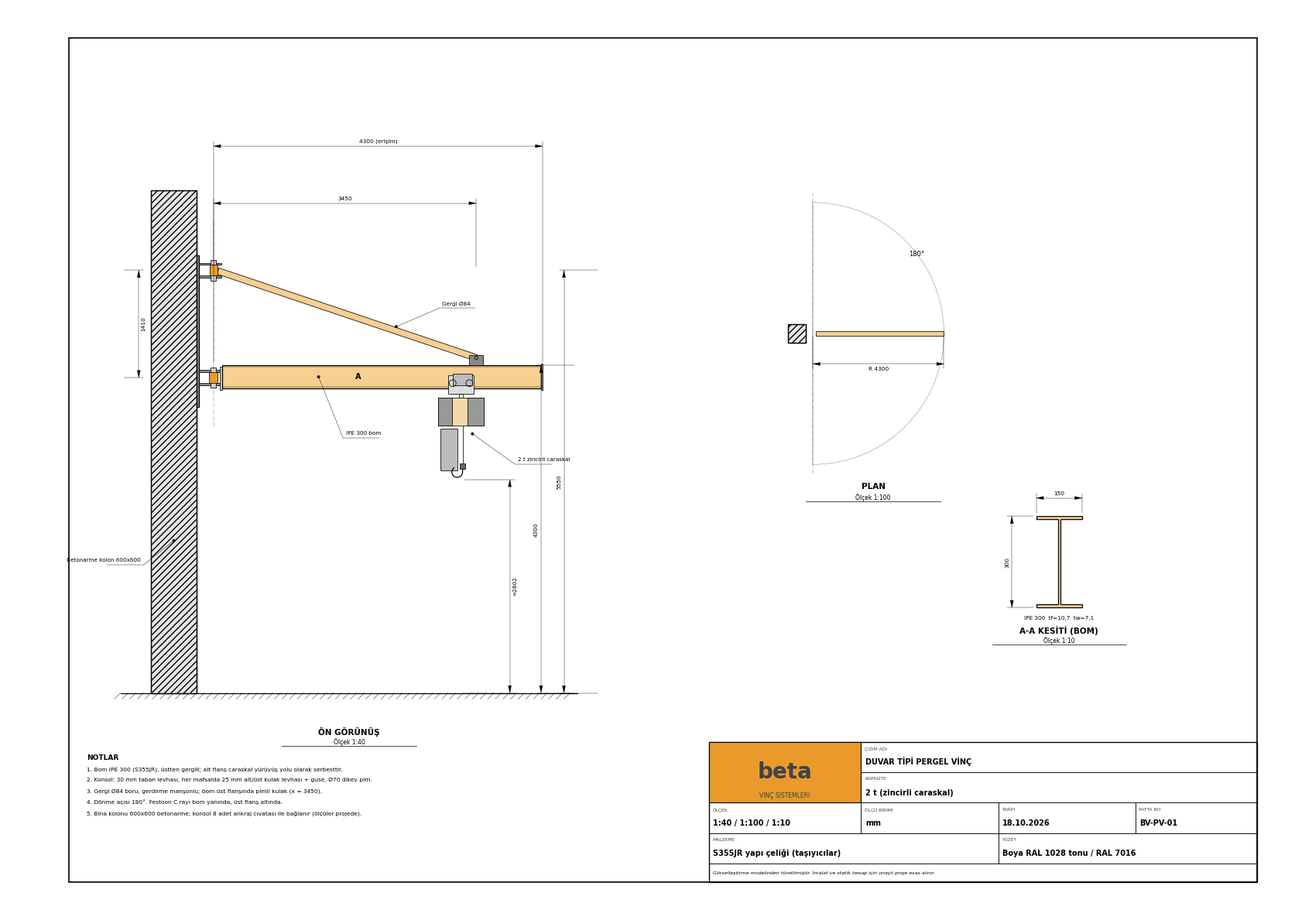
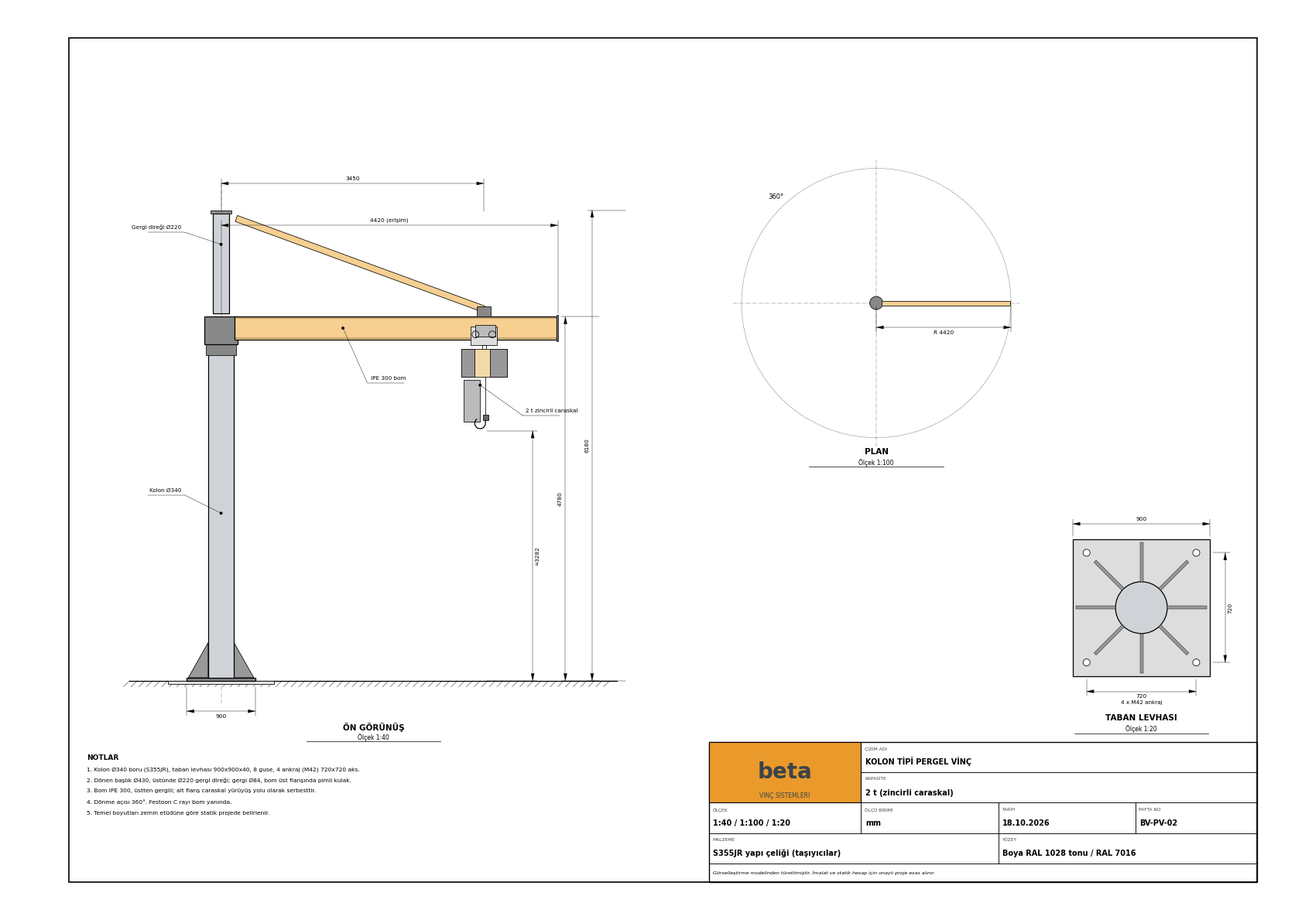
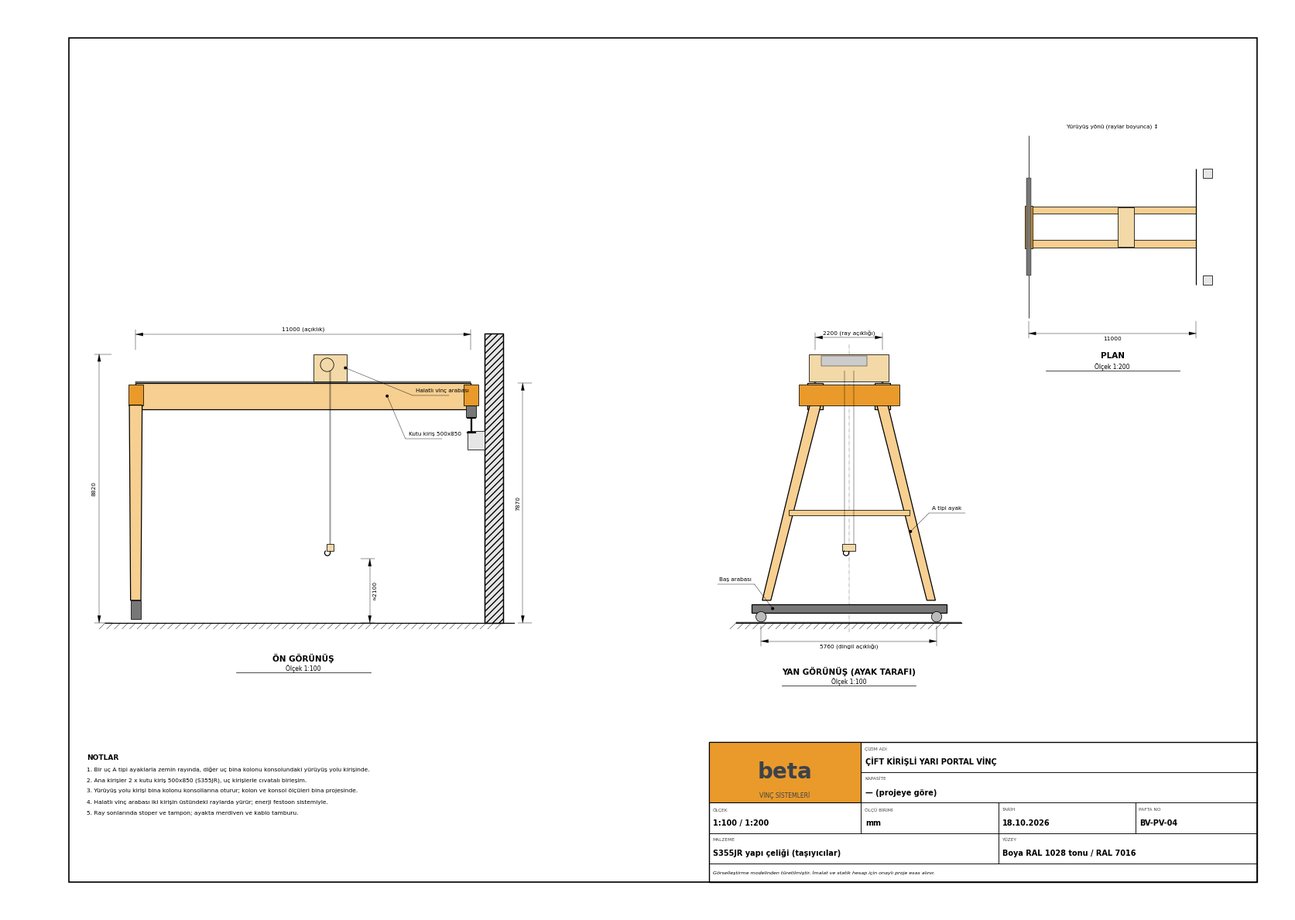
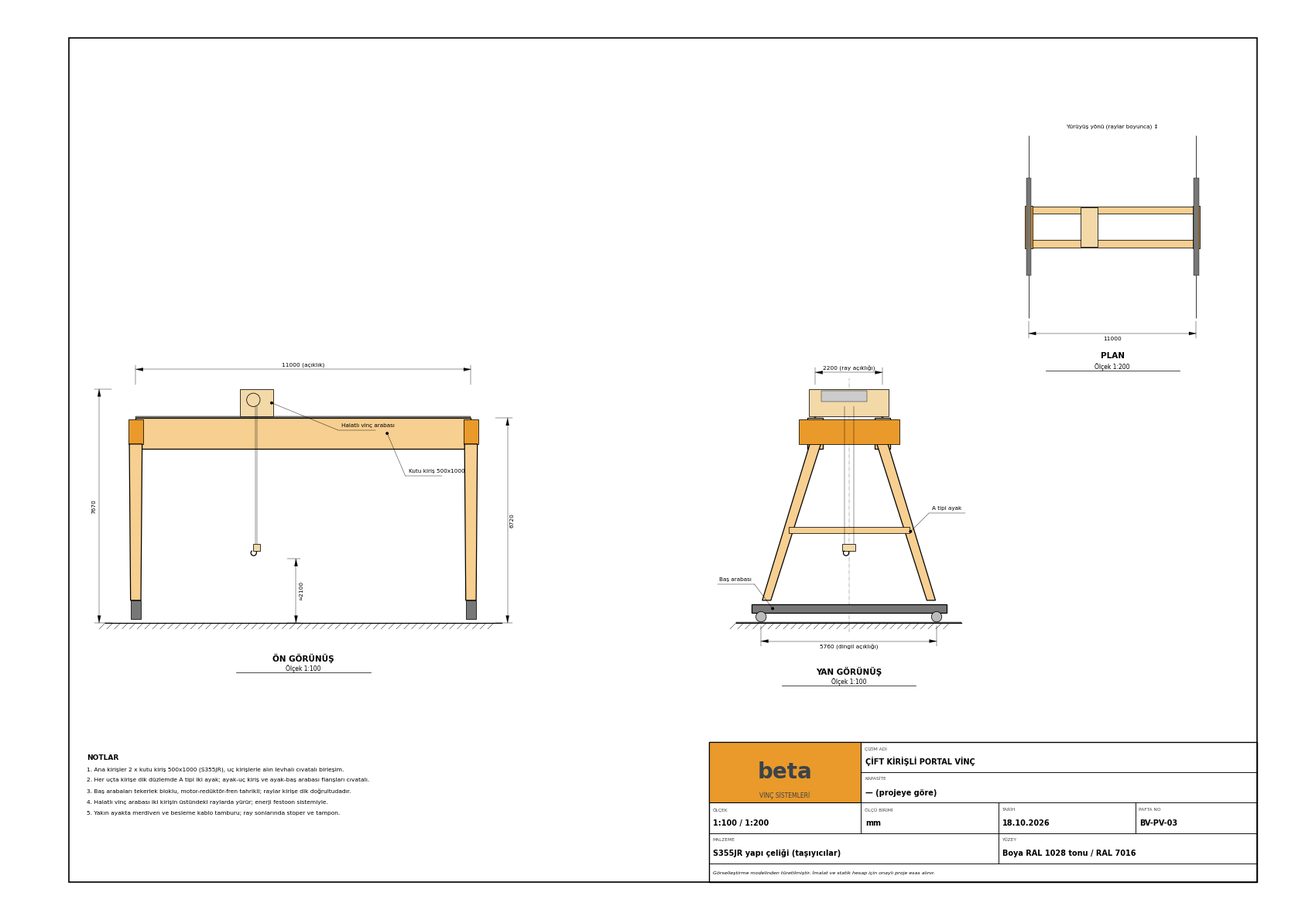

Here is the Python script that generated these plots, in order:
"""
Beta Vinç - portal ve pergel vinç teknik resimleri (A3 pafta, mm).

Ölçüler render_vincler.py'deki 3B görselleştirme modelinden alınmıştır.

Kullanım:
    python teknik_resim.py <cikti_klasoru>
"""
import math
import os
import sys

import matplotlib

matplotlib.use("Agg")
import matplotlib.pyplot as plt  # noqa: E402
from matplotlib.backends.backend_pdf import PdfPages  # noqa: E402
from matplotlib.patches import Arc, Circle, Polygon, Rectangle  # noqa: E402

plt.rcParams["font.family"] = "DejaVu Sans"

A3 = (420.0, 297.0)
KALIN, ORTA, INCE = 0.9, 0.55, 0.3  # çizgi kalınlıkları (pt)
TURUNCU = "#E99A2A"
ANTRASIT = "#3C424B"
TARIH = "18.10.2026"


# ---------------------------------------------------------------- pafta
class Pafta:
    def __init__(self, baslik, no, olcek_notu, kapasite, notlar):
        self.fig = plt.figure(figsize=(A3[0] / 25.4, A3[1] / 25.4))
        self.ax = ax = self.fig.add_axes([0, 0, 1, 1])
        ax.set_xlim(0, A3[0])
        ax.set_ylim(0, A3[1])
        ax.set_aspect("equal")
        ax.axis("off")
        # çerçeve (ISO 5457: 20 mm sol cilt payı, 10 mm diğerleri)
        ax.add_patch(Rectangle((20, 10), A3[0] - 30, A3[1] - 20, fill=False, lw=1.2, ec="k"))
        self.baslik_kutusu(baslik, no, olcek_notu, kapasite)
        self.notlar(notlar)

    def baslik_kutusu(self, baslik, no, olcek, kapasite):
        ax = self.ax
        x0, y0, w, h = A3[0] - 10 - 180, 10, 180, 46
        ax.add_patch(Rectangle((x0, y0), w, h, fill=False, lw=1.0, ec="k"))
        # logo alanı
        ax.add_patch(Rectangle((x0, y0 + 26), 50, 20, fc=TURUNCU, ec="k", lw=0.8))
        ax.text(x0 + 25, y0 + 36, "beta", ha="center", va="center", fontsize=20, weight="bold", color=ANTRASIT)
        ax.text(x0 + 25, y0 + 28.5, "VİNÇ SİSTEMLERİ", ha="center", va="center", fontsize=5.5, color=ANTRASIT)
        satirlar = [
            ((x0 + 50, y0 + 36, 130, 10), "ÇİZİM ADI", baslik),
            ((x0 + 50, y0 + 26, 130, 10), "KAPASİTE", kapasite),
            ((x0, y0 + 16, 50, 10), "ÖLÇEK", olcek),
            ((x0 + 50, y0 + 16, 45, 10), "ÖLÇÜ BİRİMİ", "mm"),
            ((x0 + 95, y0 + 16, 45, 10), "TARİH", TARIH),
            ((x0 + 140, y0 + 16, 40, 10), "PAFTA NO", no),
            ((x0, y0 + 6, 95, 10), "MALZEME", "S355JR yapı çeliği (taşıyıcılar)"),
            ((x0 + 95, y0 + 6, 85, 10), "YÜZEY", "Boya RAL 1028 tonu / RAL 7016"),
        ]
        for (x, y, ww, hh), et, deger in satirlar:
            ax.add_patch(Rectangle((x, y), ww, hh, fill=False, lw=0.5, ec="k"))
            ax.text(x + 1.2, y + hh - 1.6, et, fontsize=4.2, va="top", color="#444")
            ax.text(x + 1.5, y + 2.0, deger, fontsize=7 if len(deger) < 34 else 6, va="bottom", weight="bold")
        ax.add_patch(Rectangle((x0, y0), w, 6, fill=False, lw=0.5, ec="k"))
        ax.text(x0 + 1.5, y0 + 3, "Görselleştirme modelinden türetilmiştir. İmalat ve statik hesap için onaylı proje esas alınır.",
                fontsize=4.6, va="center", style="italic")

    def notlar(self, notlar):
        ax = self.ax
        x, y = 26, 52
        ax.text(x, y, "NOTLAR", fontsize=6.5, weight="bold", va="top")
        for i, n in enumerate(notlar):
            ax.text(x, y - 4.2 - i * 3.6, f"{i + 1}. {n}", fontsize=5.4, va="top")

    def kaydet(self, pdf, png):
        self.fig.savefig(png, dpi=200)
        pdf.savefig(self.fig)
        plt.close(self.fig)


class Gorunus:
    """Pafta üzerinde bir görünüş: dünya (m) -> kağıt (mm)."""

    def __init__(self, pafta, ox, oy, olcek, ad):
        self.ax = pafta.ax
        self.ox, self.oy = ox, oy
        self.k = 1000.0 / olcek  # 1 m kaç mm
        self.ad = ad

    def p(self, x, y):
        return (self.ox + x * self.k, self.oy + y * self.k)

    def cizgi(self, pts, lw=KALIN, ls="-", c="k", z=3):
        xs, ys = zip(*[self.p(*q) for q in pts])
        self.ax.plot(xs, ys, lw=lw, ls=ls, color=c, zorder=z, solid_capstyle="butt")

    def eksen(self, pts):
        self.cizgi(pts, lw=INCE, ls=(0, (12, 3, 2, 3)), c="#555", z=2)

    def gizli(self, pts):
        self.cizgi(pts, lw=INCE, ls=(0, (4, 2)), c="#333", z=2)

    def dik(self, x0, y0, x1, y1, fc="none", lw=KALIN, z=3, hatch=None):
        a, b = self.p(x0, y0), self.p(x1, y1)
        self.ax.add_patch(Rectangle((min(a[0], b[0]), min(a[1], b[1])), abs(b[0] - a[0]), abs(b[1] - a[1]),
                                    fc=fc, ec="k", lw=lw, zorder=z, hatch=hatch))

    def cokgen(self, pts, fc="none", lw=KALIN, z=3):
        self.ax.add_patch(Polygon([self.p(*q) for q in pts], closed=True, fc=fc, ec="k", lw=lw, zorder=z))

    def daire(self, x, y, r, fc="none", lw=KALIN, z=3):
        cx, cy = self.p(x, y)
        self.ax.add_patch(Circle((cx, cy), r * self.k, fc=fc, ec="k", lw=lw, zorder=z))

    def yay(self, x, y, r, a0, a1, ls="--"):
        cx, cy = self.p(x, y)
        self.ax.add_patch(Arc((cx, cy), 2 * r * self.k, 2 * r * self.k, theta1=a0, theta2=a1,
                              lw=INCE, ls=ls, color="#333", zorder=2))

    def yazi(self, x, y, t, fs=5.5, ha="center", va="center", rot=0, w="normal"):
        px, py = self.p(x, y)
        self.ax.text(px, py, t, fontsize=fs, ha=ha, va=va, rotation=rot, weight=w, zorder=6)

    def baslik(self, x, y, olcek_yazi):
        px, py = self.p(x, y)
        self.ax.text(px, py, self.ad, fontsize=7.5, weight="bold", ha="center", va="top")
        self.ax.text(px, py - 3.6, olcek_yazi, fontsize=5.5, ha="center", va="top")
        self.ax.plot([px - 22, px + 22], [py - 6.2, py - 6.2], lw=0.5, color="k")

    def zemin(self, x0, x1, y=0.0):
        a, b = self.p(x0, y), self.p(x1, y)
        self.ax.plot([a[0], b[0]], [a[1], a[1]], lw=KALIN, color="k", zorder=3)
        for i in range(int((b[0] - a[0]) / 2.5)):
            xx = a[0] + i * 2.5
            self.ax.plot([xx, xx - 2], [a[1], a[1] - 2], lw=INCE, color="k", zorder=2)

    # ölçü çizgisi: (x0,y0)-(x1,y1) iki nokta, d: kağıtta mm kaydırma (ölçü çizgisi normal yönde)
    def olcu(self, a, b, d, metin=None, fs=5.3):
        A, B = self.p(*a), self.p(*b)
        dx, dy = B[0] - A[0], B[1] - A[1]
        L = math.hypot(dx, dy)
        ux, uy = dx / L, dy / L
        nx, ny = -uy, ux
        A2 = (A[0] + nx * d, A[1] + ny * d)
        B2 = (B[0] + nx * d, B[1] + ny * d)
        s = 1 if d >= 0 else -1
        for P, Q in ((A, A2), (B, B2)):  # uzatma çizgileri
            self.ax.plot([P[0] + nx * s * 1.0, Q[0] + nx * s * 1.5], [P[1] + ny * s * 1.0, Q[1] + ny * s * 1.5],
                         lw=INCE, color="k", zorder=4)
        self.ax.plot([A2[0], B2[0]], [A2[1], B2[1]], lw=INCE, color="k", zorder=4)
        for P, sg in ((A2, 1), (B2, -1)):  # oklar
            t = 2.4
            w = 0.55
            tip = P
            base = (P[0] + ux * t * sg, P[1] + uy * t * sg)
            self.ax.add_patch(Polygon([tip, (base[0] + nx * w, base[1] + ny * w), (base[0] - nx * w, base[1] - ny * w)],
                                      closed=True, fc="k", ec="k", lw=0.1, zorder=5))
        if metin is None:
            metin = f"{round(math.dist(a, b) * 1000):d}"
        ang = math.degrees(math.atan2(dy, dx))
        if ang > 90 or ang < -90:
            ang += 180
        mx, my = (A2[0] + B2[0]) / 2 + nx * 1.6 * (1 if d >= 0 else -1), (A2[1] + B2[1]) / 2 + ny * 1.6 * (1 if d >= 0 else -1)
        self.ax.text(mx, my, metin, fontsize=fs, ha="center", va="center", rotation=ang, zorder=6,
                     bbox=dict(fc="white", ec="none", pad=0.2))

    def etiket(self, x, y, tx, ty, metin, fs=5.2):
        """Kılavuz çizgili parça etiketi (tx, ty kağıtta mm kaydırma)."""
        P = self.p(x, y)
        Q = (P[0] + tx, P[1] + ty)
        self.ax.plot([P[0], Q[0]], [P[1], Q[1]], lw=INCE, color="k", zorder=5)
        self.ax.add_patch(Circle(P, 0.5, fc="k", zorder=5))
        self.ax.plot([Q[0], Q[0] + (12 if tx >= 0 else -12)], [Q[1], Q[1]], lw=INCE, color="k", zorder=5)
        self.ax.text(Q[0] + (1 if tx >= 0 else -1), Q[1] + 0.8, metin, fontsize=fs, ha="left" if tx >= 0 else "right",
                     va="bottom", zorder=6)


# ---------------------------------------------------------------- ortak çizim parçaları
def ipe_kesit(g, x, y, h, b, tf, tw, fc="none"):
    g.cokgen([(x - b / 2, y), (x + b / 2, y), (x + b / 2, y + tf), (x + tw / 2, y + tf), (x + tw / 2, y + h - tf),
              (x + b / 2, y + h - tf), (x + b / 2, y + h), (x - b / 2, y + h), (x - b / 2, y + h - tf),
              (x - tw / 2, y + h - tf), (x - tw / 2, y + tf), (x - b / 2, y + tf)], fc=fc)


def caraskal(g, x, z_ray, yon=1):
    """Monoray araba + 2 t zincirli caraskal + kanca (yan görünüş, şematik)."""
    g.dik(x - 0.17, z_ray - 0.09, x + 0.17, z_ray + 0.15, fc="#ddd", lw=ORTA)  # yan levha
    g.dik(x - 0.11, z_ray + 0.02, x + 0.15, z_ray + 0.17, fc="#bbb", lw=ORTA)  # "2 ton" kutusu
    for sx in (-0.11, 0.11):
        g.daire(x + sx, z_ray + 0.045, 0.045, lw=ORTA)
    g.dik(x - 0.025, z_ray - 0.15, x + 0.025, z_ray - 0.09, lw=ORTA)  # askı kulağı
    zg = z_ray - 0.15
    g.dik(x - 0.30, zg - 0.36, x + 0.30, zg, fc="#f3d9a8", lw=ORTA)  # caraskal gövdesi
    g.dik(x - 0.30, zg - 0.36, x - 0.12, zg, fc="#999", lw=ORTA)  # motor kapağı
    g.dik(x + 0.08, zg - 0.36, x + 0.30, zg, fc="#999", lw=ORTA)  # elektrik kapağı
    g.dik(x - 0.27, zg - 0.95, x - 0.05, zg - 0.40, fc="#bbb", lw=ORTA)  # zincir torbası
    g.cizgi([(x + 0.02, zg - 0.36), (x + 0.02, zg - 0.86)], lw=ORTA)  # zincir
    g.dik(x - 0.015, zg - 0.93, x + 0.055, zg - 0.86, fc="#666", lw=ORTA)  # kanca bloğu
    kanca_cizimi(g, x + 0.02, zg - 0.93, 0.07)
    return zg - 0.93 - 0.14


def kanca_cizimi(g, x, z, r):
    pts = [(x, z), (x, z - r * 0.6)]
    for i in range(1, 25):
        t = math.radians(-235 * i / 24)
        pts.append((x - r + r * math.cos(t), z - r * 0.6 + r * math.sin(t)))
    g.cizgi(pts, lw=KALIN)


# ---------------------------------------------------------------- paftalar
def duvar_pergel(pdf, klasor):
    P = Pafta("DUVAR TİPİ PERGEL VİNÇ", "BV-PV-01", "1:40 / 1:100 / 1:10", "2 t (zincirli caraskal)", [
        "Bom IPE 300 (S355JR), üstten gergili; alt flanş caraskal yürüyüş yolu olarak serbesttir.",
        "Konsol: 30 mm taban levhası, her mafsalda 25 mm alt/üst kulak levhası + guse, Ø70 dikey pim.",
        "Gergi Ø84 boru, gerdirme manşonlu; bom üst flanşında pimli kulak (x = 3450).",
        "Dönme açısı 180°. Festoon C rayı bom yanında, üst flanş altında.",
        "Bina kolonu 600x600 betonarme; konsol 8 adet ankraj cıvatası ile bağlanır (ölçüler projede).",
    ])
    # ön görünüş 1:50
    g = Gorunus(P, 62, 72, 40, "ÖN GÖRÜNÜŞ")
    XP, zb = 0.22, 4.30
    g.zemin(-1.0, 5.0)
    g.dik(-0.6, 0, 0, 6.6, fc="#e6e6e6")  # betonarme kolon
    g.dik(-0.6, 0, 0, 6.6, fc="none", hatch="////")
    g.dik(0, 3.75, 0.03, 5.75, fc="#888")  # taban levhası
    for z in (4.14, 5.55):
        for sz in (-1, 1):
            g.dik(0.03, z + sz * 0.085 - 0.0125, XP + 0.10, z + sz * 0.085 + 0.0125, fc="#888", lw=ORTA)
        g.dik(XP - 0.035, z - 0.135, XP + 0.035, z + 0.135, fc="#ccc", lw=ORTA)  # pim
    g.eksen([(XP, 3.5), (XP, 6.2)])
    # bom
    ipe_x0, ipe_x1 = XP + 0.11, XP + 4.30
    g.dik(XP + 0.11 - 0.025, zb - 0.32, XP + 0.11, zb - 0.02, fc="#ccc", lw=ORTA)  # alın levhası
    g.dik(XP - 0.058, 4.07, XP + 0.058, 4.21, fc=TURUNCU, lw=ORTA)  # kök göbeği
    g.dik(ipe_x0, zb - 0.30, ipe_x1, zb, fc="#f6cf91")
    g.cizgi([(ipe_x0, zb - 0.022), (ipe_x1, zb - 0.022)], lw=INCE)
    g.cizgi([(ipe_x0, zb - 0.278), (ipe_x1, zb - 0.278)], lw=INCE)
    g.dik(ipe_x1, zb - 0.32, ipe_x1 + 0.02, zb + 0.02, fc="#888", lw=ORTA)
    # gergi
    p0, p1 = (XP + 0.06, 5.54), (XP + 3.45, zb + 0.10)
    ang = math.atan2(p1[1] - p0[1], p1[0] - p0[0])
    nx, ny = -math.sin(ang) * 0.042, math.cos(ang) * 0.042
    g.cokgen([(p0[0] + nx, p0[1] + ny), (p1[0] + nx, p1[1] + ny), (p1[0] - nx, p1[1] - ny), (p0[0] - nx, p0[1] - ny)],
             fc="#f6cf91", lw=ORTA)
    g.dik(XP - 0.05, 5.48, XP + 0.05, 5.62, fc=TURUNCU, lw=ORTA)
    g.dik(XP + 3.36, zb, XP + 3.54, zb + 0.14, fc="#888", lw=ORTA)
    g.daire(XP + 3.45, zb + 0.10, 0.022, lw=ORTA)
    # caraskal
    kanca = caraskal(g, XP + 3.25, zb - 0.30 + 0.022)
    # ölçüler
    g.olcu((XP, zb), (ipe_x1 + 0.02, zb), 72, "4300 (erişim)")
    g.olcu((XP, 5.55), (XP + 3.45, 5.55), 22, "3450")
    g.olcu((5.0, 0), (5.0, zb), 12)
    g.olcu((5.3, 0), (5.3, 5.55), 12)
    g.olcu((-1.0, 4.14), (-1.0, 5.55), -6, "1410")
    g.olcu((XP + 3.25, 0), (XP + 3.25, kanca), -16, f"≈{round(kanca * 1000)}")
    g.etiket(1.6, zb - 0.15, 8, -20, "IPE 300 bom")
    g.etiket(XP + 2.4, 4.81, 14, 6, "Gergi Ø84")
    g.etiket(-0.3, 2.0, -10, -8, "Betonarme kolon 600x600")
    g.etiket(XP + 3.4, kanca + 0.6, 14, -10, "2 t zincirli caraskal")
    g.baslik(2.0, -0.45, "Ölçek 1:40")
    # plan 1:100
    pl = Gorunus(P, 262, 190, 100, "PLAN")
    pl.dik(-0.6, -0.3, 0, 0.3, fc="#e6e6e6")
    pl.dik(-0.6, -0.3, 0, 0.3, fc="none", hatch="////")
    pl.yay(XP, 0, 4.30, -90, 90)
    pl.dik(XP + 0.11, -0.075, XP + 4.30, 0.075, fc="#f6cf91", lw=ORTA)
    pl.eksen([(XP, -4.6), (XP, 4.6)])
    for a in (-90, 90):
        pl.cizgi([(XP, 0), (XP + 4.30 * math.cos(math.radians(a)), 4.30 * math.sin(math.radians(a)))], lw=INCE, ls="--")
    pl.yazi(XP + 3.4, 2.6, "180°", fs=6)
    pl.olcu((XP, 0), (XP + 4.30, 0), -10, "R 4300")
    pl.baslik(2.2, -4.9, "Ölçek 1:100")
    # A-A kesiti 1:10
    k = Gorunus(P, 345, 100, 10, "A-A KESİTİ (BOM)")
    ipe_kesit(k, 0, 0, 0.30, 0.15, 0.0107, 0.0071, fc="#f6cf91")
    k.olcu((-0.075, 0.30), (0.075, 0.30), 6, "150")
    k.olcu((-0.075, 0), (-0.075, 0.30), 8, "300")
    k.yazi(0.0, -0.035, "IPE 300  tf=10,7  tw=7,1", fs=5.2)
    k.baslik(0.0, -0.06, "Ölçek 1:10")
    g.yazi(XP + 1.9, zb - 0.15, "A", fs=7, w="bold")
    P.kaydet(pdf, os.path.join(klasor, "duvar_pergel_teknik.png"))


def kolon_pergel(pdf, klasor):
    P = Pafta("KOLON TİPİ PERGEL VİNÇ", "BV-PV-02", "1:40 / 1:100 / 1:20", "2 t (zincirli caraskal)", [
        "Kolon Ø340 boru (S355JR), taban levhası 900x900x40, 8 guse, 4 ankraj (M42) 720x720 aks.",
        "Dönen başlık Ø430, üstünde Ø220 gergi direği; gergi Ø84, bom üst flanşında pimli kulak.",
        "Bom IPE 300, üstten gergili; alt flanş caraskal yürüyüş yolu olarak serbesttir.",
        "Dönme açısı 360°. Festoon C rayı bom yanında.",
        "Temel boyutları zemin etüdüne göre statik projede belirlenir.",
    ])
    g = Gorunus(P, 70, 76, 40, "ÖN GÖRÜNÜŞ")
    H = 4.3
    zb = H + 0.48
    zd = zb + 1.35
    g.zemin(-1.2, 5.2)
    g.dik(-0.7, -0.04, 0.7, 0.0, fc="#e6e6e6", lw=ORTA)
    g.dik(-0.45, 0.0, 0.45, 0.04, fc="#888")
    for sx in (-1, 1):
        g.cokgen([(sx * 0.17, 0.04), (sx * 0.43, 0.04), (sx * 0.17, 0.5)], fc="#999", lw=ORTA)
    g.dik(-0.17, 0.04, 0.17, H + 0.06, fc="#cfd3d8")
    g.dik(-0.20, H - 0.02, 0.20, H + 0.14, fc="#888", lw=ORTA)
    g.dik(-0.215, H + 0.12, 0.215, H + 0.48, fc="#888")
    g.dik(-0.11, zb + 0.04, 0.11, zd, fc="#cfd3d8")
    g.dik(-0.14, zd, 0.14, zd + 0.05, fc="#888", lw=ORTA)
    g.eksen([(0, -0.3), (0, zd + 0.4)])
    g.dik(0.18, zb - 0.30, 4.4, zb, fc="#f6cf91")
    g.cizgi([(0.18, zb - 0.022), (4.4, zb - 0.022)], lw=INCE)
    g.cizgi([(0.18, zb - 0.278), (4.4, zb - 0.278)], lw=INCE)
    g.dik(4.4, zb - 0.32, 4.42, zb + 0.02, fc="#888", lw=ORTA)
    p0, p1 = (0.2, zd - 0.06), (3.45, zb + 0.10)
    ang = math.atan2(p1[1] - p0[1], p1[0] - p0[0])
    nx, ny = -math.sin(ang) * 0.042, math.cos(ang) * 0.042
    g.cokgen([(p0[0] + nx, p0[1] + ny), (p1[0] + nx, p1[1] + ny), (p1[0] - nx, p1[1] - ny), (p0[0] - nx, p0[1] - ny)],
             fc="#f6cf91", lw=ORTA)
    g.dik(3.36, zb, 3.54, zb + 0.14, fc="#888", lw=ORTA)
    kanca = caraskal(g, 3.45, zb - 0.30 + 0.022)
    g.olcu((0, zb), (4.42, zb), 30, "4420 (erişim)")
    g.olcu((0, zd), (3.45, zd), 10, "3450")
    g.olcu((5.0, 0), (5.0, zb), 12)
    g.olcu((5.35, 0), (5.35, zd + 0.05), 12)
    g.olcu((-0.45, -0.04), (0.45, -0.04), -9, "900")
    g.olcu((3.45, 0), (3.45, kanca), -16, f"≈{round(kanca * 1000)}")
    g.etiket(0.0, 2.2, -12, 6, "Kolon Ø340")
    g.etiket(1.6, zb - 0.15, 8, -18, "IPE 300 bom")
    g.etiket(0.0, zd - 0.4, -12, 4, "Gergi direği Ø220")
    g.etiket(3.4, kanca + 0.6, 14, -10, "2 t zincirli caraskal")
    g.baslik(2.0, -0.55, "Ölçek 1:40")
    # plan 1:100
    pl = Gorunus(P, 285, 200, 100, "PLAN")
    pl.yay(0, 0, 4.42, 0, 360)
    pl.daire(0, 0, 0.215, fc="#888", lw=ORTA)
    pl.dik(0.18, -0.075, 4.4, 0.075, fc="#f6cf91", lw=ORTA)
    pl.eksen([(-4.7, 0), (4.7, 0)])
    pl.eksen([(0, -4.7), (0, 4.7)])
    pl.olcu((0, 0), (4.42, 0), -8, "R 4420")
    pl.yazi(-3.3, 3.5, "360°", fs=6)
    pl.baslik(0, -4.75, "Ölçek 1:100")
    # taban levhası detayı 1:20
    d = Gorunus(P, 372, 100, 20, "TABAN LEVHASI")
    d.dik(-0.45, -0.45, 0.45, 0.45, fc="#ddd")
    d.daire(0, 0, 0.17, fc="#cfd3d8")
    for a in range(8):
        t = math.radians(a * 45)
        c, s_ = math.cos(t), math.sin(t)
        d.cokgen([(0.17 * c - 0.01 * s_, 0.17 * s_ + 0.01 * c), (0.43 * c - 0.01 * s_, 0.43 * s_ + 0.01 * c),
                  (0.43 * c + 0.01 * s_, 0.43 * s_ - 0.01 * c), (0.17 * c + 0.01 * s_, 0.17 * s_ - 0.01 * c)],
                 fc="#999", lw=INCE)
    for sx in (-1, 1):
        for sy in (-1, 1):
            d.daire(sx * 0.36, sy * 0.36, 0.023, fc="white", lw=ORTA)
    d.olcu((-0.45, 0.45), (0.45, 0.45), 5, "900")
    d.olcu((-0.36, -0.45), (0.36, -0.45), -5, "720")
    d.olcu((0.45, -0.36), (0.45, 0.36), -5, "720")
    d.yazi(0, -0.62, "4 x M42 ankraj", fs=5.2)
    d.baslik(0, -0.7, "Ölçek 1:20")
    P.kaydet(pdf, os.path.join(klasor, "kolon_pergel_teknik.png"))


def portal_ortak(P, cift, ad_on, ad_yan):
    span, h, yk, b = 11.0, 1.0 if cift else 0.85, 1.1, 0.5
    z_ust = 6.72 if cift else 7.87
    ya = yk + 1.6
    zl = z_ust - 0.85 * h
    # --- ön görünüş (açıklık) 1:100
    g = Gorunus(P, 42, 95, 100, ad_on)
    x_min = -1.0
    x_max = span + (1.0 if cift else 1.4)
    g.zemin(x_min, x_max)
    g.dik(0, z_ust - h, span, z_ust, fc="#f6cf91")
    for x in (0, span):
        g.dik(x - 0.25, z_ust - 0.85 * h, x + 0.25, z_ust - 0.05 * h, fc=TURUNCU, lw=ORTA)
    g.dik(0, z_ust, span, z_ust + 0.05, fc="#888", lw=INCE)  # ray
    ayaklar = (0.0, span) if cift else (0.0,)
    for x in ayaklar:
        g.cokgen([(x - 0.17, 0.74), (x + 0.17, 0.74), (x + 0.21, zl), (x - 0.21, zl)], fc="#f6cf91")
        g.dik(x - 0.17, 0.12, x + 0.17, 0.74, fc="#777", lw=ORTA)  # baş arabası
    if not cift:
        kx = span + 0.75
        g.dik(kx - 0.3, 0, kx + 0.3, 9.5, fc="#e6e6e6")
        g.dik(kx - 0.3, 0, kx + 0.3, 9.5, fc="none", hatch="////")
        g.dik(kx - 0.85, 5.7, kx - 0.3, 6.3, fc="#e6e6e6", lw=ORTA)  # konsol
        ipe_kesit(g, span, 6.25, 0.5, 0.3, 0.025, 0.014, fc="#999")  # yürüyüş yolu kirişi (kesit)
        g.dik(span - 0.17, 6.75, span + 0.17, z_ust - 0.85 * h, fc="#777", lw=ORTA)  # baş arabası (yol kirişinde)
    # araba (şematik)
    xa = span * (0.36 if cift else 0.58)
    g.dik(xa - 0.55, z_ust + 0.05, xa + 0.55, z_ust + 0.95, fc="#f3d9a8", lw=ORTA)
    g.daire(xa - 0.1, z_ust + 0.6, 0.22, lw=ORTA)
    for xx in (xa - 0.02, xa + 0.02):
        g.cizgi([(xx, z_ust + 0.4), (xx, 2.6)], lw=INCE)
    g.dik(xa - 0.12, 2.35, xa + 0.12, 2.6, fc="#f3d9a8", lw=ORTA)
    kanca_cizimi(g, xa, 2.35, 0.09)
    # ölçüler
    g.olcu((0, z_ust + 1.0), (span, z_ust + 1.0), 6, f"{round(span * 1000)} (açıklık)")
    g.olcu((x_max - 0.3 if cift else span + 2.1, 0), (x_max - 0.3 if cift else span + 2.1, z_ust), -5 if cift else 4, None)
    g.olcu((x_min + 0.3, 0), (x_min + 0.3, z_ust + 0.95), 5, None)
    g.olcu((xa + 0.9, 0), (xa + 0.9, 2.1), -4, "≈2100")
    g.etiket(span * 0.75, z_ust - h / 2, 6, -14, f"Kutu kiriş {round(b * 1000)}x{round(h * 1000)}")
    g.etiket(xa + 0.5, z_ust + 0.5, 22, -9, "Halatlı vinç arabası")
    g.baslik(span / 2, -1.0, "Ölçek 1:100")
    # --- yan görünüş (kiriş doğrultusunda) 1:100
    s = Gorunus(P, 244 + (ya + 0.5) * 10, 95, 100, ad_yan)
    s.zemin(-ya - 1.0, ya + 1.0)
    for sy in (-1, 1):
        s.dik(sy * yk - b / 2, z_ust - h, sy * yk + b / 2, z_ust, fc="#f6cf91")
        s.dik(sy * yk - 0.03, z_ust, sy * yk + 0.03, z_ust + 0.05, fc="#888", lw=INCE)
        s.cokgen([(sy * ya - 0.14, 0.74), (sy * ya + 0.14, 0.74), (sy * yk + 0.18, zl), (sy * yk - 0.18, zl)],
                 fc="#f6cf91")
    s.dik(-yk - 0.55, z_ust - 0.85 * h, yk + 0.55, z_ust - 0.05 * h, fc=TURUNCU, lw=ORTA)
    zc = 0.74 + (zl - 0.74) * 0.45
    yc = ya + (yk - ya) * 0.45
    s.dik(-yc, zc - 0.09, yc, zc + 0.09, fc="#f6cf91", lw=ORTA)
    s.dik(-ya - 0.5, 0.32, ya + 0.5, 0.62, fc="#777")
    for sy in (-1, 1):
        s.daire(sy * (ya + 0.5 - 0.32), 0.20, 0.17, fc="#bbb", lw=ORTA)
    s.dik(-ya - 1.0, 0.0, ya + 1.0, 0.03, fc="#888", lw=INCE)
    # araba (cepheden)
    s.dik(-1.3, z_ust + 0.05, 1.3, z_ust + 0.95, fc="#f3d9a8", lw=ORTA)
    s.dik(-0.9, z_ust + 0.55, 0.6, z_ust + 0.9, fc="#ccc", lw=INCE)  # tambur
    for yy in (-0.15, 0.15):
        s.cizgi([(yy, z_ust + 0.4), (yy, 2.6)], lw=INCE)
    s.dik(-0.22, 2.35, 0.22, 2.6, fc="#f3d9a8", lw=ORTA)
    kanca_cizimi(s, 0.0, 2.35, 0.09)
    s.eksen([(0, -0.3), (0, z_ust + 1.3)])
    s.olcu((-yk, z_ust + 1.0), (yk, z_ust + 1.0), 5, f"{round(2 * yk * 1000)} (ray açıklığı)")
    s.olcu((-(ya + 0.5 - 0.32), 0.0), ((ya + 0.5 - 0.32), 0.0), -6, f"{round(2 * (ya + 0.5 - 0.32) * 1000)} (dingil açıklığı)")
    s.etiket(ya * 0.75, 3.0, 6, 6, "A tipi ayak")
    s.etiket(-ya + 0.2, 0.47, -6, 8, "Baş arabası")
    s.baslik(0, -1.45, "Ölçek 1:100")
    # --- plan 1:200
    pl = Gorunus(P, 335, 225, 200, "PLAN")
    for sy in (-1, 1):
        pl.dik(0, sy * yk - b / 2, span, sy * yk + b / 2, fc="#f6cf91", lw=ORTA)
    for x in ayaklar:
        pl.dik(x - 0.25, -yk - 0.3, x + 0.25, yk + 0.3, fc=TURUNCU, lw=ORTA)
        pl.cizgi([(x, -6), (x, 6)], lw=ORTA)  # ray
        pl.dik(x - 0.17, -ya - 0.5, x + 0.17, ya + 0.5, fc="#777", lw=INCE)
    if not cift:
        pl.cizgi([(span, -3.8), (span, 3.8)], lw=KALIN)
        pl.dik(span + 0.45, -3.8, span + 1.05, -3.2, fc="#e6e6e6", lw=ORTA)
        pl.dik(span + 0.45, 3.2, span + 1.05, 3.8, fc="#e6e6e6", lw=ORTA)
    pl.dik(xa - 0.55, -1.3, xa + 0.55, 1.3, fc="#f3d9a8", lw=ORTA)
    pl.olcu((0, -6), (span, -6), -5, f"{round(span * 1000)}")
    pl.yazi(span / 2, 6.6, "Yürüyüş yönü (raylar boyunca) ↕", fs=5.2)
    pl.baslik(span / 2, -8.2, "Ölçek 1:200")


def portal(pdf, klasor):
    P = Pafta("ÇİFT KİRİŞLİ PORTAL VİNÇ", "BV-PV-03", "1:100 / 1:200", "— (projeye göre)", [
        "Ana kirişler 2 x kutu kiriş 500x1000 (S355JR), uç kirişlerle alın levhalı cıvatalı birleşim.",
        "Her uçta kirişe dik düzlemde A tipi iki ayak; ayak-uç kiriş ve ayak-baş arabası flanşları cıvatalı.",
        "Baş arabaları tekerlek bloklu, motor-redüktör-fren tahrikli; raylar kirişe dik doğrultudadır.",
        "Halatlı vinç arabası iki kirişin üstündeki raylarda yürür; enerji festoon sistemiyle.",
        "Yakın ayakta merdiven ve besleme kablo tamburu; ray sonlarında stoper ve tampon.",
    ])
    portal_ortak(P, True, "ÖN GÖRÜNÜŞ", "YAN GÖRÜNÜŞ")
    P.kaydet(pdf, os.path.join(klasor, "portal_teknik.png"))


def yari_portal(pdf, klasor):
    P = Pafta("ÇİFT KİRİŞLİ YARI PORTAL VİNÇ", "BV-PV-04", "1:100 / 1:200", "— (projeye göre)", [
        "Bir uç A tipi ayaklarla zemin rayında, diğer uç bina kolonu konsolundaki yürüyüş yolu kirişinde.",
        "Ana kirişler 2 x kutu kiriş 500x850 (S355JR), uç kirişlerle cıvatalı birleşim.",
        "Yürüyüş yolu kirişi bina kolonu konsollarına oturur; kolon ve konsol ölçüleri bina projesinde.",
        "Halatlı vinç arabası iki kirişin üstündeki raylarda yürür; enerji festoon sistemiyle.",
        "Ray sonlarında stoper ve tampon; ayakta merdiven ve kablo tamburu.",
    ])
    portal_ortak(P, False, "ÖN GÖRÜNÜŞ", "YAN GÖRÜNÜŞ (AYAK TARAFI)")
    P.kaydet(pdf, os.path.join(klasor, "yari_portal_teknik.png"))


def main():
    klasor = sys.argv[1] if len(sys.argv) > 1 else "teknik"
    os.makedirs(klasor, exist_ok=True)
    with PdfPages(os.path.join(klasor, "beta_vinc_teknik_resimler.pdf")) as hepsi:
        for f in (duvar_pergel, kolon_pergel, yari_portal, portal):
            with PdfPages(os.path.join(klasor, f.__name__ + "_teknik.pdf")) as tek:
                class Iki:
                    def savefig(self, fig):
                        hepsi.savefig(fig)
                        tek.savefig(fig)
                f(Iki(), klasor)
    print("tamam:", klasor)


if __name__ == "__main__":
    main()
